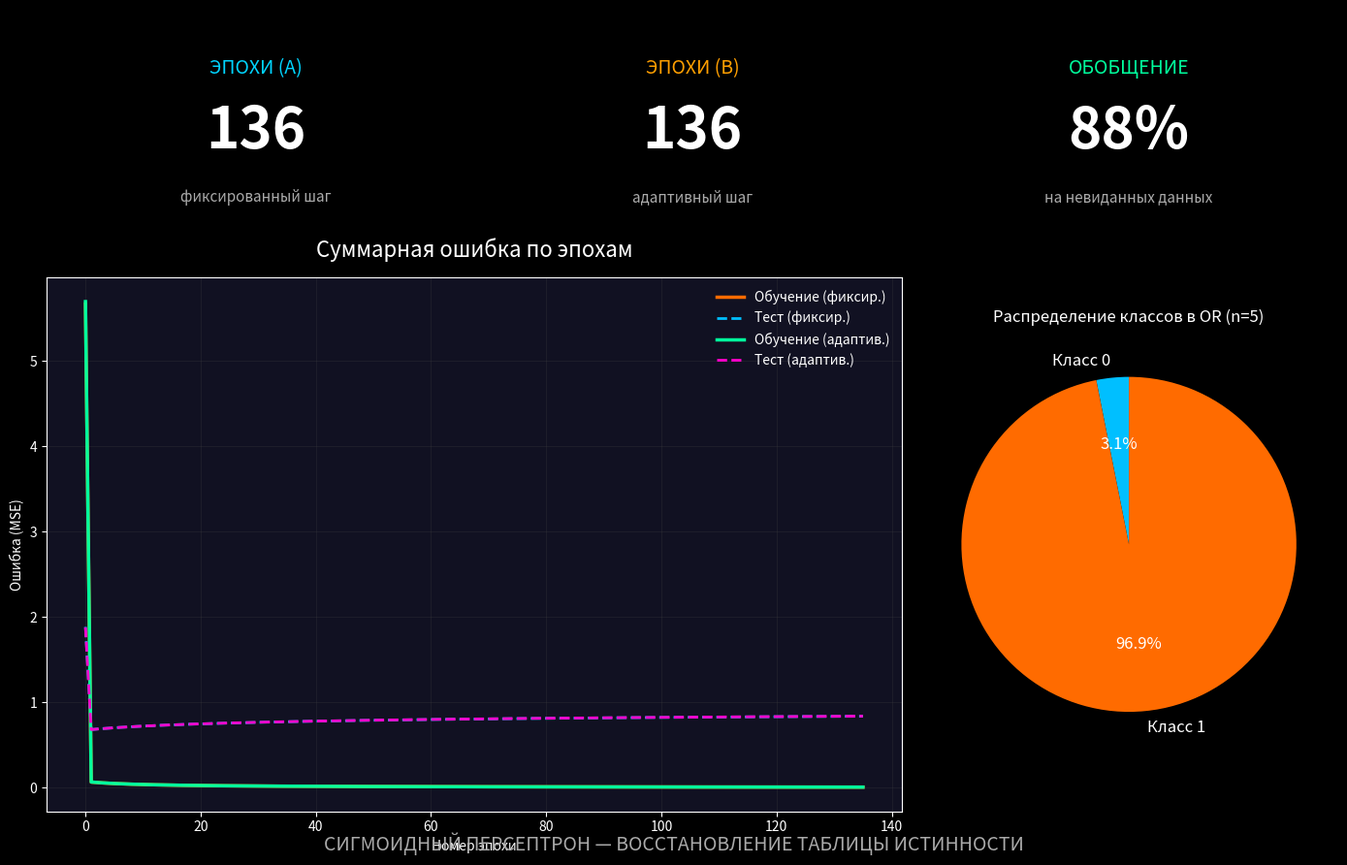

Python code for this plot: (Note: this script raises an exception after producing the figure.)
import numpy as np
import matplotlib.pyplot as plt
from itertools import product
import random


class Perceptron:
    def __init__(self, num_inputs, lr=0.5):
        self.w = np.random.randn(num_inputs) * 0.05
        self.b = 0.0
        self.lr = lr

    def batch_forward(self, inputs):
        nets = np.dot(inputs, self.w) + self.b
        return 1 / (1 + np.exp(-np.clip(nets, -500, 500)))

    def single_forward(self, x):
        return self.batch_forward(np.array([x]))[0]


def build_truth_table(n_vars):
    combos = list(product([0, 1], repeat=n_vars))
    inputs = np.array(combos, dtype=float)
    outputs = np.array([1 if sum(row) > 0 else 0 for row in combos], dtype=float)
    return inputs, outputs


def split_data(inputs, outputs, train_ratio=0.75):
    indices = list(range(len(inputs)))
    random.shuffle(indices)
    split_point = int(len(indices) * train_ratio)
    train_idx = indices[:split_point]
    test_idx = indices[split_point:]
    return (inputs[train_idx], outputs[train_idx],
            inputs[test_idx], outputs[test_idx])


def train_model(perc, train_in, train_out, test_in, test_out,
                max_epochs=2000, mode="fixed"):
    train_errs = []
    test_errs = []
    curr_lr = perc.lr
    prev_err = float('inf')

    for epoch in range(max_epochs):
        preds = perc.batch_forward(train_in)
        err = np.sum((train_out - preds) ** 2)
        train_errs.append(err)

        test_preds = perc.batch_forward(test_in)
        test_err = np.sum((test_out - test_preds) ** 2)
        test_errs.append(test_err)

        if err < 0.005:
            break

        deltas = (train_out - preds) * preds * (1 - preds)

        match mode:
            case "fixed":
                lr_use = curr_lr
            case "adaptive":
                if epoch > 0 and err > prev_err:
                    curr_lr *= 0.75
                lr_use = curr_lr

        perc.w += lr_use * (deltas @ train_in)
        perc.b += lr_use * np.sum(deltas)

        prev_err = err

    return train_errs, test_errs, epoch + 1


if __name__ == "__main__":
    random.seed(42)
    np.random.seed(42)

    n = 5

    full_in, full_out = build_truth_table(n)
    train_in, train_out, test_in, test_out = split_data(full_in, full_out)

    print(f"Полная таблица истинности сгенерирована: {len(full_in)} строк")
    print(f"Обучающая выборка: {len(train_in)} примеров")
    print(f"Тестовая выборка: {len(test_in)} примеров (не видела при обучении)\n")

    perc_a = Perceptron(num_inputs=n, lr=0.5)
    train_err_a, test_err_a, epochs_a = train_model(
        perc_a, train_in, train_out, test_in, test_out, mode="fixed"
    )

    perc_b = Perceptron(num_inputs=n, lr=0.5)
    train_err_b, test_err_b, epochs_b = train_model(
        perc_b, train_in, train_out, test_in, test_out, mode="adaptive"
    )

    test_preds_a = perc_a.batch_forward(test_in)
    test_class_a = np.round(test_preds_a)
    acc_a = np.mean(test_class_a == test_out) * 100

    test_preds_b = perc_b.batch_forward(test_in)
    test_class_b = np.round(test_preds_b)
    acc_b = np.mean(test_class_b == test_out) * 100

    print(f"A (фиксированный шаг): {epochs_a} эпох, точность обобщения = {acc_a:.1f}%")
    print(f"B (адаптивный шаг): {epochs_b} эпох, точность обобщения = {acc_b:.1f}%")
    print("\nВеса (A):", np.round(perc_a.w, 4))
    print("Порог (A):", round(perc_a.b, 4))
    print("\nВеса (B):", np.round(perc_b.w, 4))
    print("Порог (B):", round(perc_b.b, 4))

    print("\nКоличество эпох при разных начальных lr (фиксированный режим):")
    for lr_val in [0.1, 0.5, 1.0]:
        p_temp = Perceptron(num_inputs=n, lr=lr_val)
        _, _, ep = train_model(p_temp, train_in, train_out, test_in, test_out,
                               mode="fixed", max_epochs=2000)
        print(f"  lr = {lr_val} → {ep} эпох")

    plt.style.use('dark_background')
    fig = plt.figure(figsize=(14, 9))
    fig.patch.set_facecolor('#0a0a1f')
    gs = fig.add_gridspec(2, 3, height_ratios=[1, 2.5])

    ax_vis = fig.add_subplot(gs[0, 0])
    ax_vis.axis('off')
    ax_vis.text(0.5, 0.7, "ЭПОХИ (A)", fontsize=14, ha='center', color='#00d4ff')
    ax_vis.text(0.5, 0.35, f"{epochs_a}", fontsize=42, ha='center', color='white', weight='bold')
    ax_vis.text(0.5, 0.1, "фиксированный шаг", fontsize=11, ha='center', color='#aaaaaa')

    ax_ord = fig.add_subplot(gs[0, 1])
    ax_ord.axis('off')
    ax_ord.text(0.5, 0.7, "ЭПОХИ (B)", fontsize=14, ha='center', color='#ff9f00')
    ax_ord.text(0.5, 0.35, f"{epochs_b}", fontsize=42, ha='center', color='white', weight='bold')
    ax_ord.text(0.5, 0.1, "адаптивный шаг", fontsize=11, ha='center', color='#aaaaaa')

    ax_sales = fig.add_subplot(gs[0, 2])
    ax_sales.axis('off')
    ax_sales.text(0.5, 0.7, "ОБОБЩЕНИЕ", fontsize=14, ha='center', color='#00ff9d')
    ax_sales.text(0.5, 0.35, f"{max(acc_a, acc_b):.0f}%", fontsize=42, ha='center', color='white', weight='bold')
    ax_sales.text(0.5, 0.1, "на невиданных данных", fontsize=11, ha='center', color='#aaaaaa')

    ax_rev = fig.add_subplot(gs[1, :2])
    ax_rev.plot(train_err_a, label='Обучение (фиксир.)', color='#ff6b00', linewidth=2.5)
    ax_rev.plot(test_err_a, label='Тест (фиксир.)', color='#00bfff', linestyle='--', linewidth=2)
    ax_rev.plot(train_err_b, label='Обучение (адаптив.)', color='#00ff9d', linewidth=2.5)
    ax_rev.plot(test_err_b, label='Тест (адаптив.)', color='#ff00cc', linestyle='--', linewidth=2)

    ax_rev.set_title('Суммарная ошибка по эпохам', fontsize=16, color='white', pad=15)
    ax_rev.set_xlabel('Номер эпохи')
    ax_rev.set_ylabel('Ошибка (MSE)')
    ax_rev.legend(loc='upper right', frameon=False)
    ax_rev.grid(alpha=0.25, color='#444444')
    ax_rev.set_facecolor('#111122')

    ax_prof = fig.add_subplot(gs[1, 2])
    class_counts = [np.sum(full_out == 0), np.sum(full_out == 1)]
    colors = ['#00bfff', '#ff6b00']
    ax_prof.pie(class_counts, labels=['Класс 0', 'Класс 1'],
                autopct='%1.1f%%', startangle=90, colors=colors,
                textprops={'color': 'white', 'fontsize': 12})
    ax_prof.set_title('Распределение классов в OR (n=5)', color='white', pad=10)

    fig.text(0.5, 0.02, "СИГМОИДНЫЙ ПЕРСЕПТРОН — ВОССТАНОВЛЕНИЕ ТАБЛИЦЫ ИСТИННОСТИ",
             ha='center', fontsize=14, color='#aaaaaa', style='italic')

    plt.tight_layout()
    plt.show()

    print("Введите 5 чисел (0 или 1) через пробел. Для выхода — 'exit'")
    while True:
        user_input = input("> ")
        if user_input.strip().lower() == 'exit':
            break
        try:
            vec = np.array([float(x) for x in user_input.split()])
            if len(vec) != n or not all(v in (0.0, 1.0) for v in vec):
                print("Ошибка: нужны ровно 5 значений 0 или 1")
                continue
            prob = perc_b.single_forward(vec)
            cls = round(prob)
            print(f"Вероятность класса «1»: {prob:.4f} → округлённый класс: {cls}")
        except:
            print("Неверный формат ввода")
